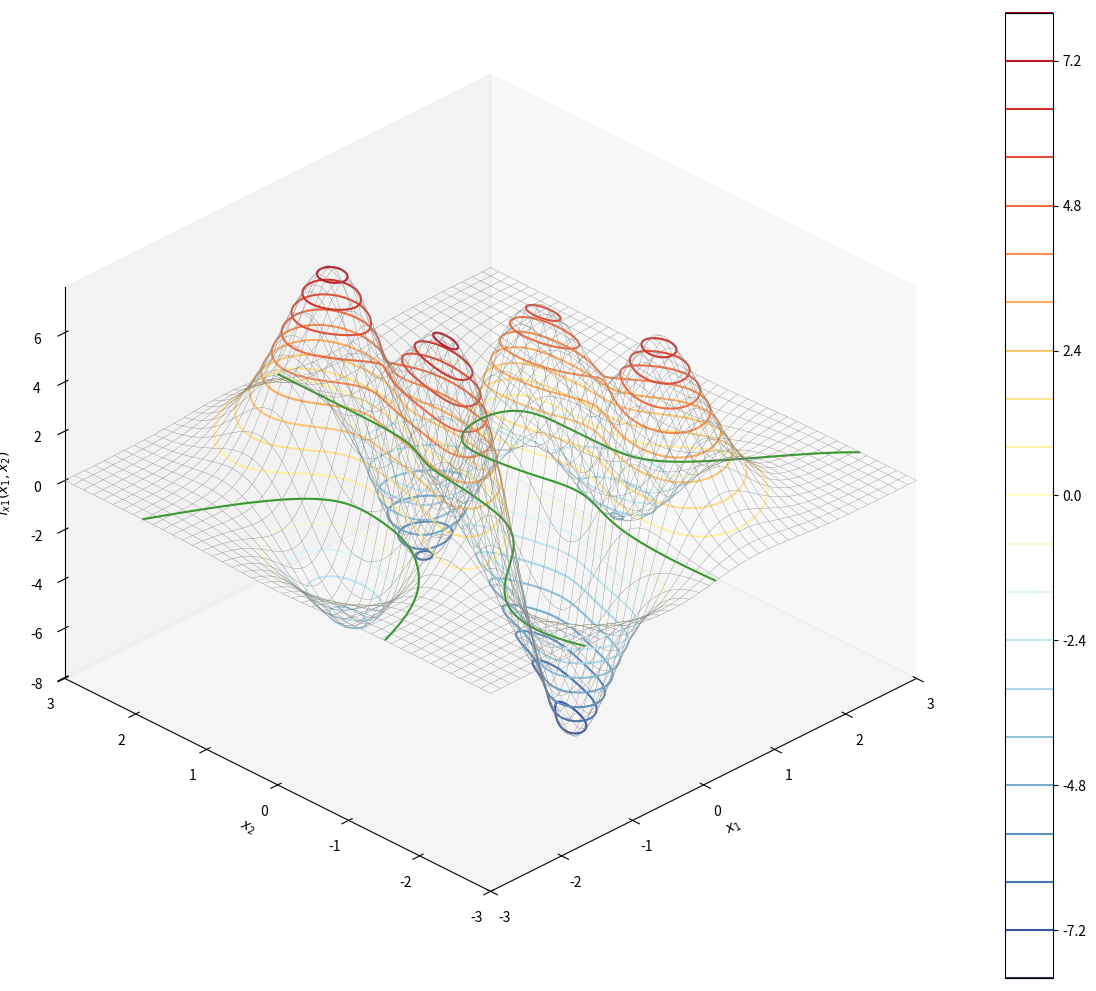
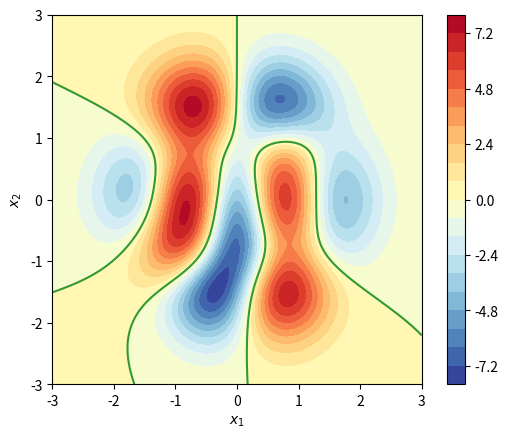
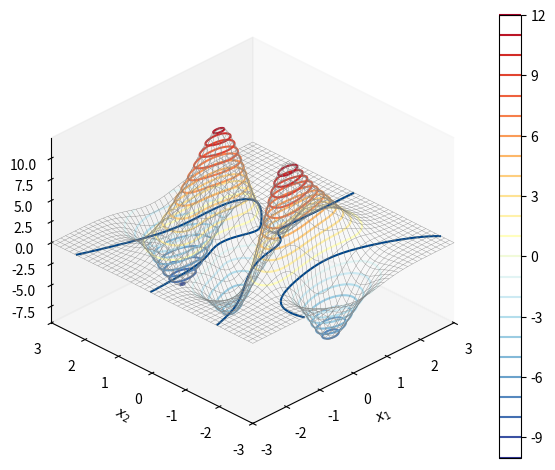
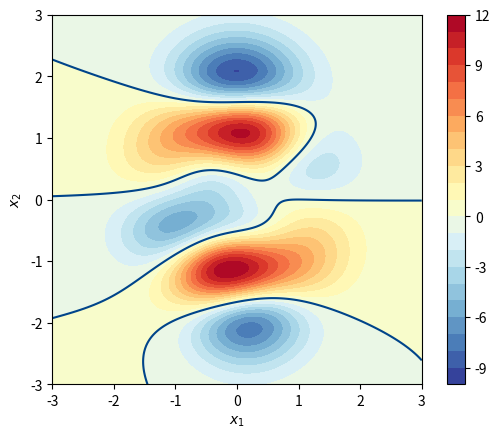
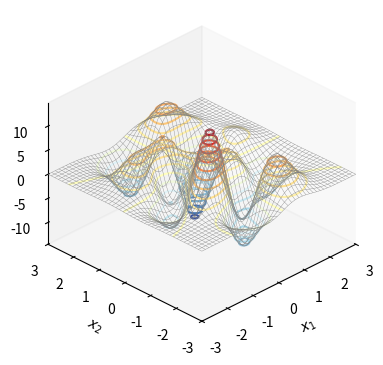
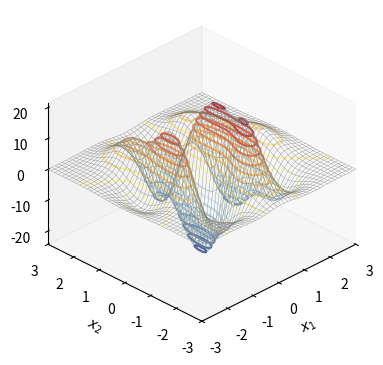
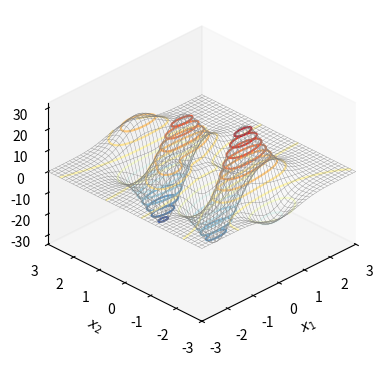
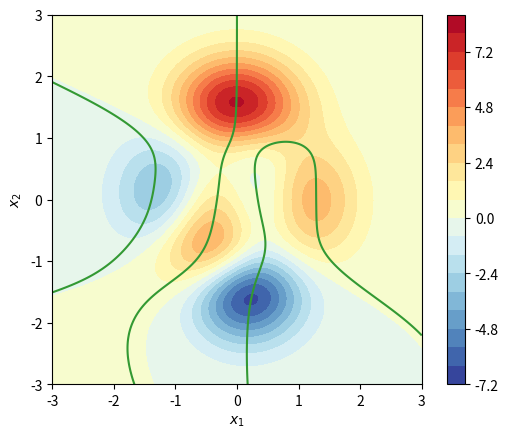
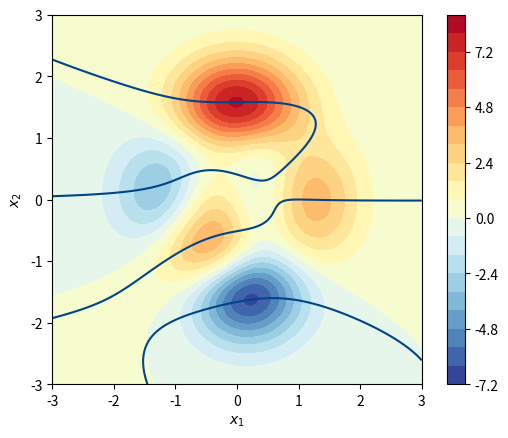
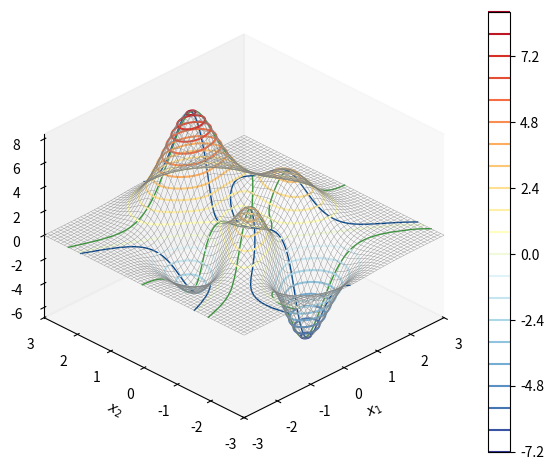
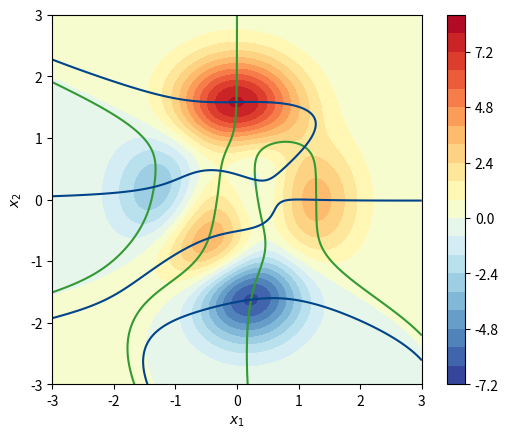
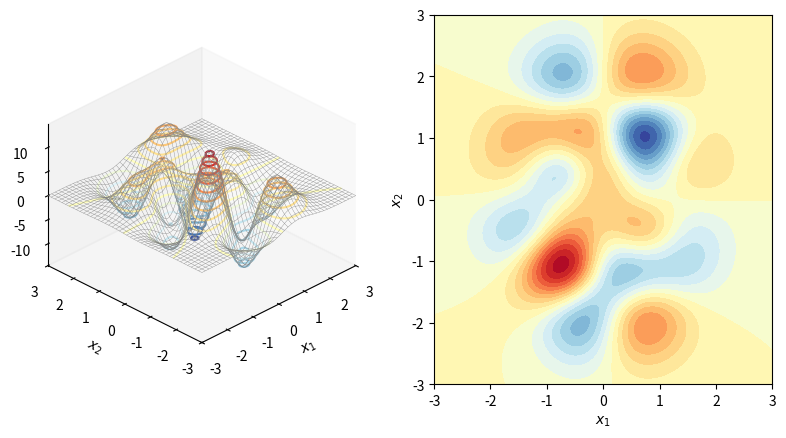
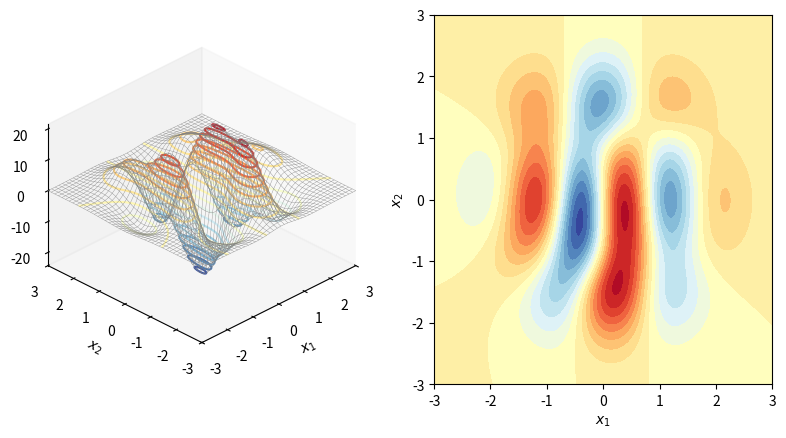
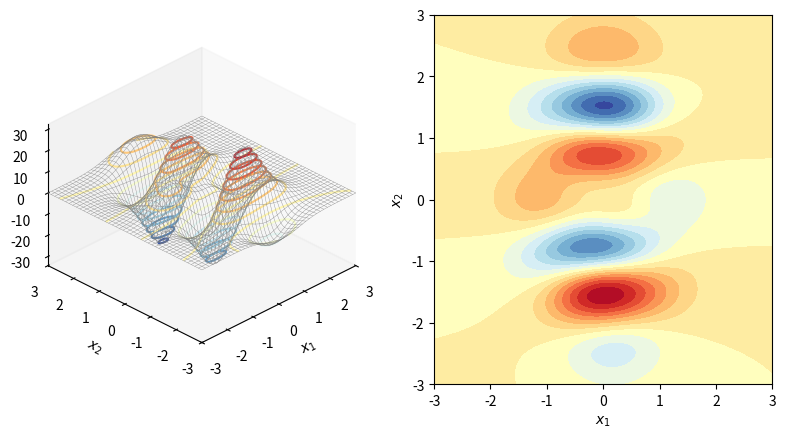

These figures' Python source, in order:

###############
# Authored by Weisheng Jiang
# Book 4  |  From Basic Arithmetic to Machine Learning
# Published and copyrighted by Tsinghua University Press
# Beijing, China, 2022
###############



# Bk3_Ch16_01_A

import numpy as np
from sympy import lambdify, diff, exp, latex
from sympy.abc import x, y
import numpy as np
from matplotlib import pyplot as plt

num = 301; # number of mesh grids
x_array = np.linspace(-3,3,num)
y_array = np.linspace(-3,3,num)
xx,yy = np.meshgrid(x_array,y_array)

plt.close('all')

# f_xy = x*exp(- x**2 - y**2);
f_xy =  3*(1-x)**2*exp(-(x**2) - (y+1)**2)\
    - 10*(x/5 - x**3 - y**5)*exp(-x**2-y**2)\
    - 1/3*exp(-(x+1)**2 - y**2)

f_xy_fcn = lambdify([x,y],f_xy)

f_xy_zz = f_xy_fcn(xx,yy)

#%% partial derivative with respect to x1

df_dx = f_xy.diff(x)
df_dx_fcn = lambdify([x,y],df_dx)
df_dx_zz = df_dx_fcn(xx,yy)

fig, ax = plt.subplots(subplot_kw={'projection': '3d'}, figsize=(12, 10),)

ax.plot_wireframe(xx,yy, df_dx_zz,
                  color = [0.5,0.5,0.5],
                  linewidth = 0.25)

colorbar = ax.contour(xx,yy, df_dx_zz,20,
             cmap = 'RdYlBu_r')

ax.contour(xx,yy, df_dx_zz, levels = [0],
           colors = '#339933',
           linestyles = '-')

fig.colorbar(colorbar, ax=ax)
ax.set_proj_type('ortho')
ax.set_xlabel('$x_1$')
ax.set_ylabel('$x_2$')
ax.set_zlabel('$f_{x1}(x_1,x_2)$')
plt.tight_layout()
ax.set_xlim(xx.min(), xx.max())
ax.set_ylim(yy.min(), yy.max())
ax.view_init(azim=-135, elev=30)
ax.grid(False)
plt.show()

fig, ax = plt.subplots()

colorbar = ax.contourf(xx,yy, df_dx_zz, 20, cmap='RdYlBu_r')

ax.contour(xx,yy, df_dx_zz, levels = [0],
           colors = '#339933',
           linestyles = '-')

fig.colorbar(colorbar, ax=ax)
ax.set_xlim(xx.min(), xx.max())
ax.set_ylim(yy.min(), yy.max())
ax.set_xlabel('$x_1$')
ax.set_ylabel('$x_2$')
plt.gca().set_aspect('equal', adjustable='box')
plt.show()

# Bk3_Ch16_01_B

#%% partial derivative with respect to x2

df_dy = f_xy.diff(y)
df_dy_fcn = lambdify([x,y],df_dy)
df_dy_zz = df_dy_fcn(xx,yy)

fig, ax = plt.subplots(subplot_kw={'projection': '3d'})

ax.plot_wireframe(xx,yy, df_dy_zz,
                  color = [0.5,0.5,0.5],
                  linewidth = 0.25)

colorbar = ax.contour(xx,yy, df_dy_zz,20,
             cmap = 'RdYlBu_r')

ax.contour(xx,yy, df_dy_zz, levels = [0],
           colors = '#00448A')

fig.colorbar(colorbar, ax=ax)

ax.set_proj_type('ortho')
ax.set_xlabel('$x_1$')
ax.set_ylabel('$x_2$')
ax.set_zlabel('$f_{x2}(x_1,x_2)$')
plt.tight_layout()
ax.set_xlim(xx.min(), xx.max())
ax.set_ylim(yy.min(), yy.max())
ax.view_init(azim=-135, elev=30)
ax.grid(False)
plt.show()

fig, ax = plt.subplots()

colorbar = ax.contourf(xx,yy, df_dy_zz, 20, cmap='RdYlBu_r')

ax.contour(xx,yy, df_dy_zz, levels = [0],
           colors = '#00448A')

fig.colorbar(colorbar, ax=ax)
ax.set_xlim(xx.min(), xx.max())
ax.set_ylim(yy.min(), yy.max())
ax.set_xlabel('$x_1$')
ax.set_ylabel('$x_2$')
plt.gca().set_aspect('equal', adjustable='box')
plt.show()

# Bk3_Ch16_01_C

#%% second order partial derivatives

def plot_surface(xx, yy, surface, title_txt):

    fig = plt.figure(figsize=plt.figaspect(0.5))

    ax = fig.add_subplot(1, 2, 1, projection='3d')

    ax.plot_wireframe(xx,yy, surface,
                      color = [0.5,0.5,0.5],
                      linewidth = 0.25)

    colorbar = ax.contour(xx,yy, surface,20,
                 cmap = 'RdYlBu_r')

    # fig.colorbar(colorbar, ax=ax)

    ax.set_proj_type('ortho')

    ax.set_xlabel('$x_1$')
    ax.set_ylabel('$x_2$')
    ax.set_zlabel(title_txt)
    ax.set_xlim(xx.min(), xx.max())
    ax.set_ylim(yy.min(), yy.max())

    ax.view_init(azim=-135, elev=30)

    ax.grid(False)
    plt.show()

    ax = fig.add_subplot(1, 2, 2)

    colorbar = ax.contourf(xx,yy, surface, 20, cmap='RdYlBu_r')

    # fig.colorbar(colorbar, ax=ax)

    ax.set_xlim(xx.min(), xx.max())
    ax.set_ylim(yy.min(), yy.max())

    ax.set_xlabel('$x_1$')
    ax.set_ylabel('$x_2$')
    plt.gca().set_aspect('equal', adjustable='box')

    plt.show()




d2f_dxdy = f_xy.diff(x,y)
# d2f_dxdy = df_dy.diff(x)
# d2f_dxdy = df_dx.diff(y)
d2f_dxdy_fcn = lambdify([x,y],d2f_dxdy)
d2f_dxdy_zz = d2f_dxdy_fcn(xx,yy)

title_txt = '$f_{x1,x2}(x1,x2)$'
plot_surface(xx, yy, d2f_dxdy_zz, title_txt)

d2f_dxdx = f_xy.diff(x,2)
# d2f_dxdx = df_dx.diff(x)
d2f_dxdx_fcn = lambdify([x,y],d2f_dxdx)
d2f_dxdx_zz = d2f_dxdx_fcn(xx,yy)

title_txt = '$f_{x1,x1}(x1,x2)$'
plot_surface(xx, yy, d2f_dxdx_zz, title_txt)

d2f_dydy = f_xy.diff(y,2)
# d2f_dydy = df_dy.diff(y)
d2f_dydy_fcn = lambdify([x,y],d2f_dydy)
d2f_dydy_zz = d2f_dydy_fcn(xx,yy)

title_txt = '$f_{x2,x2}(x1,x2)$'
plot_surface(xx, yy, d2f_dydy_zz, title_txt)

# Bk3_Ch16_01_D

fig, ax = plt.subplots()

colorbar = ax.contourf(xx,yy, f_xy_zz, 20, cmap='RdYlBu_r')
fig.colorbar(colorbar, ax=ax)
ax.contour(xx,yy, df_dx_zz, levels = [0],
           colors = '#339933')
ax.set_xlim(xx.min(), xx.max())
ax.set_ylim(yy.min(), yy.max())

ax.set_xlabel('$x_1$')
ax.set_ylabel('$x_2$')
plt.gca().set_aspect('equal', adjustable='box')

plt.show()

fig, ax = plt.subplots()

colorbar = ax.contourf(xx,yy, f_xy_zz, 20, cmap='RdYlBu_r')
fig.colorbar(colorbar, ax=ax)
ax.contour(xx,yy, df_dy_zz, levels = [0],
           colors = '#00448A')
ax.set_xlim(xx.min(), xx.max())
ax.set_ylim(yy.min(), yy.max())

ax.set_xlabel('$x_1$')
ax.set_ylabel('$x_2$')
plt.gca().set_aspect('equal', adjustable='box')

plt.show()


#%% stationary, intersections

fig, ax = plt.subplots(subplot_kw={'projection': '3d'})

CS_y = ax.contour(xx,yy, df_dy_zz, levels = [0],
           colors = '#339933')
CS_x = ax.contour(xx,yy, df_dx_zz, levels = [0],
           colors = '#339933')
ax.cla()

ax.plot_wireframe(xx,yy, f_xy_zz,
                  color = [0.5,0.5,0.5],
                  rstride=5, cstride=5,
                  linewidth = 0.25)

colorbar = ax.contour(xx,yy, f_xy_zz,20,
             cmap = 'RdYlBu_r')

fig.colorbar(colorbar, ax=ax)

for i in range(0,len(CS_y.allsegs[0])):

    contour_points_x_y = CS_y.allsegs[0][i]

    contour_points_z = f_xy_fcn(contour_points_x_y[:,0],
                                contour_points_x_y[:,1])


    ax.plot3D(contour_points_x_y[:,0],
              contour_points_x_y[:,1],
              contour_points_z,
              color = '#339933',
              linewidth = 1)


for i in range(0,len(CS_x.allsegs[0])):

    contour_points_x_y = CS_x.allsegs[0][i]

    contour_points_z = f_xy_fcn(contour_points_x_y[:,0],
                                contour_points_x_y[:,1])


    ax.plot3D(contour_points_x_y[:,0],
              contour_points_x_y[:,1],
              contour_points_z,
              color = '#00448A',
              linewidth = 1)

ax.set_proj_type('ortho')

ax.set_xlabel('$x_1$')
ax.set_ylabel('$x_2$')
ax.set_zlabel('$f(x_1,x_2)$')

ax.set_xlim(xx.min(), xx.max())
ax.set_ylim(yy.min(), yy.max())

ax.view_init(azim=-135, elev=30)
# ax.view_init(azim=-135, elev=60)
plt.tight_layout()
ax.grid(False)
plt.show()


fig, ax = plt.subplots()

colorbar = ax.contourf(xx,yy, f_xy_zz, 20, cmap='RdYlBu_r')
fig.colorbar(colorbar, ax=ax)

ax.contour(xx,yy, df_dx_zz, levels = [0],
           colors = '#339933',
           linestyles = '-')
ax.contour(xx,yy, df_dy_zz, levels = [0],
           colors = '#00448A',
           linestyles = '-')

ax.set_xlim(xx.min(), xx.max())
ax.set_ylim(yy.min(), yy.max())

ax.set_xlabel('$x_1$')
ax.set_ylabel('$x_2$')

plt.gca().set_aspect('equal', adjustable='box')

plt.show()
